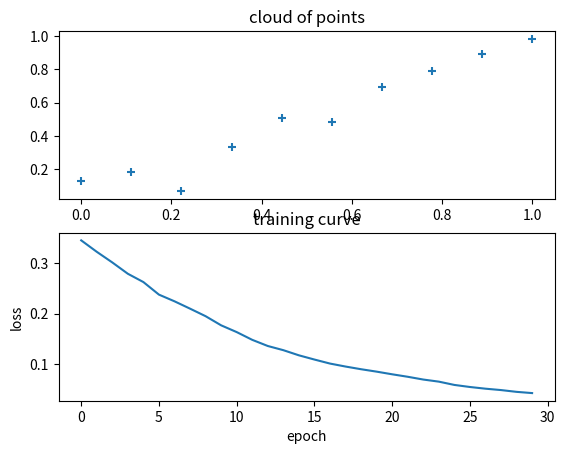

Recreate this plot in Python.
import numpy as np
import matplotlib.pyplot as plt
np.random.seed(10)

class SgdMomentum:
    def __init__(self) -> None:
        pass
    
    def initialized_theta(self, D):
        return np.zeros((D, 1))
    
    def shuffled_data(self, X, y):
        N, _ = X.shape
        shuffled_idx = np.random.permutation(N)
        return X[shuffled_idx], y[shuffled_idx]
    
    def linear_function(self, X, theta):
        assert X.ndim > 1
        assert X.shape[1] == theta.shape[0], f"The X number of cols X.COLS ={X.shape[1]} is different of the number of line of theta, theta.lines = {theta.shape[0]}" 
        
        return X @ theta
    
    def plot_loss(self, losses):
        """
            Plotting function for losses
        """
        plt.subplot(2,1,2)
        plt.plot(losses)
        plt.xlabel("epoch")
        plt.ylabel("loss")
        plt.title("training curve")
    
    def mean_squared_error(self, ytrue, ypred):
        return np.sum(np.square(ytrue - ypred)) / ytrue.shape[0]
    
    def per_sample_gradient(self, xi, yi, theta):
        return 2 * xi.T @ (self.linear_function(xi, theta) - yi)
    
    def update_function(self, theta, momentum, step_size):
        return theta - momentum * step_size
        
    
    def get_momentum (self, momentum, grad, beta):
        return momentum * beta + (1 - beta) * grad
    
    
    def train_sgd_with_momentum(self, X, y, num_epochs, step_size, beta, plot_every=1 ):
        
        N, D = X.shape
        theta = self.initialized_theta(D)
        losses = []
        avg_losse = float("inf")
        loss_tolerance = 0.001
        epoch = 0.0
         
        while epoch < num_epochs and avg_losse > loss_tolerance :
            momentum = 0.0
            running_losse = 0.0
            shuffled_x, shuffled_y = self.shuffled_data(X, y)
            
            for idx in range(shuffled_x.shape[0]):
                sample_x = shuffled_x[idx].reshape(-1, D)
                sample_y = shuffled_y[idx].reshape(-1, 1)
                
                y_pred = self.linear_function(sample_x, theta)
                loss = self.mean_squared_error(sample_y, y_pred)
                running_losse += loss
                grads = self.per_sample_gradient(sample_x, sample_y, theta)
                momentum = self.get_momentum(momentum, grads, beta)
                theta = self.update_function(theta, momentum, step_size)
                
            # Plot your scatter and prediction
            avg_losse = running_losse / X.shape[0]
            losses.append(avg_losse)
            print(f"Epoch {epoch}, loss {avg_losse}")
            
            epoch += 1
            
        return losses
        
# Prepared data for train model
xtrain = np.linspace(0,1, 10)
ytrain = xtrain + np.random.normal(0, 0.1, (10,))

xtrain = xtrain.reshape(-1, 1)
ytrain = ytrain.reshape(-1, 1)
# plot scatter
plt.subplot(2,1,1)
plt.title("cloud of points")
plt.scatter(xtrain, ytrain, marker="+")

# Let's see the power of object oriented
sgd_m = SgdMomentum()

sgd_losses = sgd_m.train_sgd_with_momentum (X=xtrain, y=ytrain, num_epochs=30, step_size=0.1, beta=0.99)
sgd_m.plot_loss(sgd_losses)
                
                
        
        
    
    
    
    
    
    
    